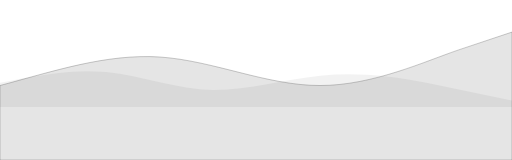
t = 0.00 s
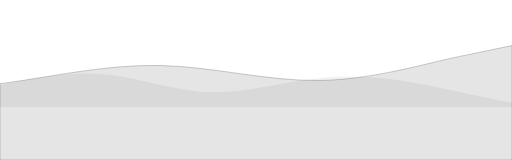
t = 3.75 s
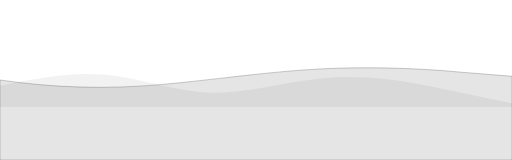
t = 7.50 s

The animated SVG that drew these frames (rendered in a browser with its animation timeline set to each time). Animation: 2 SMIL elements (animate=2); frames cover the first 7.50 s, repeats indefinitely.

<?xml version="1.0" encoding="utf-8"?>
<svg width="1440" height="449" viewBox="0 0 1440 449" fill="none" xmlns="http://www.w3.org/2000/svg" preserveAspectRatio="none">
  <path d="M0,240 C150,200 300,150 450,160 C600,170 750,240 900,240 C1050,240 1200,170 1290,140 L1440,90 L1440,449 L0,449 Z" 
        fill="currentColor" 
        fill-opacity="0.1"
        stroke="currentColor" 
        stroke-width="1" 
        stroke-opacity="0.2"
        vector-effect="non-scaling-stroke">
    <animate attributeName="d" 
             dur="30s" 
             repeatCount="indefinite" 
             values="M0,240 C150,200 300,150 450,160 C600,170 750,240 900,240 C1050,240 1200,170 1290,140 L1440,90 L1440,449 L0,449 Z;
                     M0,220 C150,260 300,280 450,260 C600,240 750,190 900,180 C1050,170 1200,200 1290,220 L1440,250 L1440,449 L0,449 Z;
                     M0,240 C150,200 300,150 450,160 C600,170 750,240 900,240 C1050,240 1200,170 1290,140 L1440,90 L1440,449 L0,449 Z" 
             keyTimes="0; 0.5; 1" 
             calcMode="spline" 
             keySplines="0.4 0 0.2 1; 0.4 0 0.2 1" />
  </path>
  
  <path d="M0,220 C100,200 200,180 300,190 C400,200 500,240 600,240 C700,240 800,210 900,200 C1000,190 1100,200 1200,220 L1440,270 L1440,300 L0,300 Z" 
        fill="currentColor" 
        fill-opacity="0.05"
        vector-effect="non-scaling-stroke">
    <animate attributeName="d" 
             dur="25s" 
             begin="-5s"
             repeatCount="indefinite" 
             values="M0,220 C100,200 200,180 300,190 C400,200 500,240 600,240 C700,240 800,210 900,200 C1000,190 1100,200 1200,220 L1440,270 L1440,300 L0,300 Z;
                     M0,240 C100,220 200,200 300,210 C400,220 500,260 600,260 C700,260 800,230 900,220 C1000,210 1100,220 1200,240 L1440,290 L1440,300 L0,300 Z;
                     M0,220 C100,200 200,180 300,190 C400,200 500,240 600,240 C700,240 800,210 900,200 C1000,190 1100,200 1200,220 L1440,270 L1440,300 L0,300 Z"
             keyTimes="0; 0.5; 1" 
             calcMode="spline" 
             keySplines="0.4 0 0.2 1; 0.4 0 0.2 1" />
  </path>
</svg>
